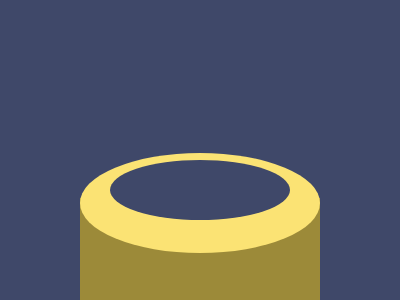

Give the HTML and CSS whose rendering is this image.

<!-- Version 1 -->
<p><p><style>*{background:var(--b,#3F4869);*{--b:#9C8A39;margin:198 80 0;p{padding:50 120;translate:-80px -45px;--b:#FBE374;border-radius:50%;+p{padding:30 90;--b:#3F4869;translate:-50px -336px
</style>
